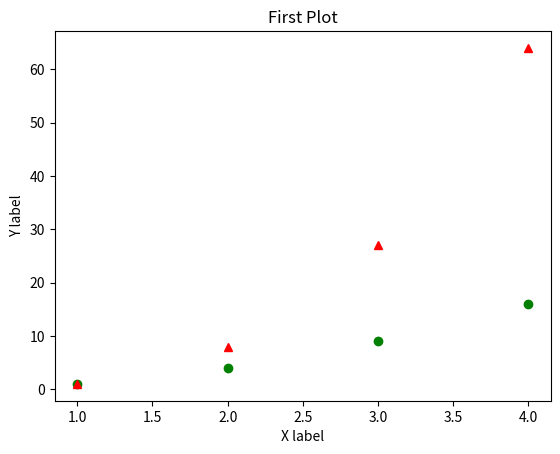

Generate this figure with matplotlib:
import matplotlib.pyplot as plt
import numpy as np
x=np.arange(1,5)
y=x**3
plt.plot([1,2,3,4],[1,4,9,16],"go",x,y,"r^")
plt.title("First Plot")
plt.xlabel("X label")
plt.ylabel("Y label")
plt.show()